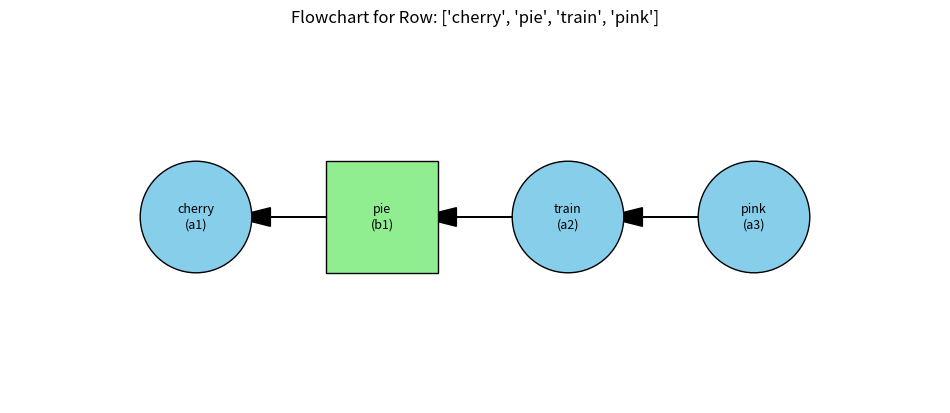

Python code for this plot:
import pandas as pd
import matplotlib.pyplot as plt

# Example DataFrame
data = {
    "a1": ["apple", "banana", "cherry", None, "grape"],
    "b1": ["juice", None, "pie", "smoothie", "wine"],
    "a2": ["car", "bike", "train", "plane", "boat"],
    "b2": ["fast", "slow", None, "high", "sail"],
    "a3": ["red", "yellow", "pink", None, "green"],
    "b3": ["fire", "sun", None, "sky", None],
}
df = pd.DataFrame(data)

# Function to generate the flowchart
def draw_flowchart(value):
    # Find the row containing the input value in columns a1, a2, a3
    row_idx = df[(df['a1'] == value) | (df['a2'] == value) | (df['a3'] == value)].index
    if row_idx.empty:
        print("Value not found in a1, a2, or a3.")
        return
    row = df.iloc[row_idx[0]]

    # Filter out None values and retain valid columns
    filtered_values = [(col, row[col]) for col in df.columns if pd.notna(row[col])]

    # Extract values and labels for plotting
    labels, values = zip(*filtered_values)

    # Plotting
    plt.figure(figsize=(12, 6))
    x_positions = range(len(values))  # Create positions for nodes
    y_positions = [0] * len(values)  # All nodes on the same horizontal line

    # Draw nodes
    for i, (x, y, label, val) in enumerate(zip(x_positions, y_positions, labels, values)):
        if "a" in label:  # Circle for 'a' columns
            circle = plt.Circle((x, y), 0.3, color="skyblue", ec="black", zorder=5)
            plt.gca().add_patch(circle)
        else:  # Square for 'b' columns
            square = plt.Rectangle((x - 0.3, y - 0.3), 0.6, 0.6, color="lightgreen", ec="black", zorder=5)
            plt.gca().add_patch(square)
        # Add text
        plt.text(x, y, f"{val}\n({label})", ha="center", va="center", fontsize=9, zorder=10)

    # Draw arrows (right to left)
    for i in range(1, len(values)):
        plt.arrow(x_positions[i], y_positions[i], x_positions[i - 1] - x_positions[i] + 0.4, 0,
                  head_width=0.1, head_length=0.2, fc='black', ec='black', zorder=3)

    # Adjust plot limits and title
    plt.xlim(-1, len(values))
    plt.ylim(-1, 1)
    plt.gca().set_aspect('equal')
    plt.axis('off')
    plt.title(f"Flowchart for Row: {[v for _, v in filtered_values]}")
    plt.show()

# Call the function with an example value
draw_flowchart("cherry")  # Replace "cherry" with any value from a1, a2, or a3
